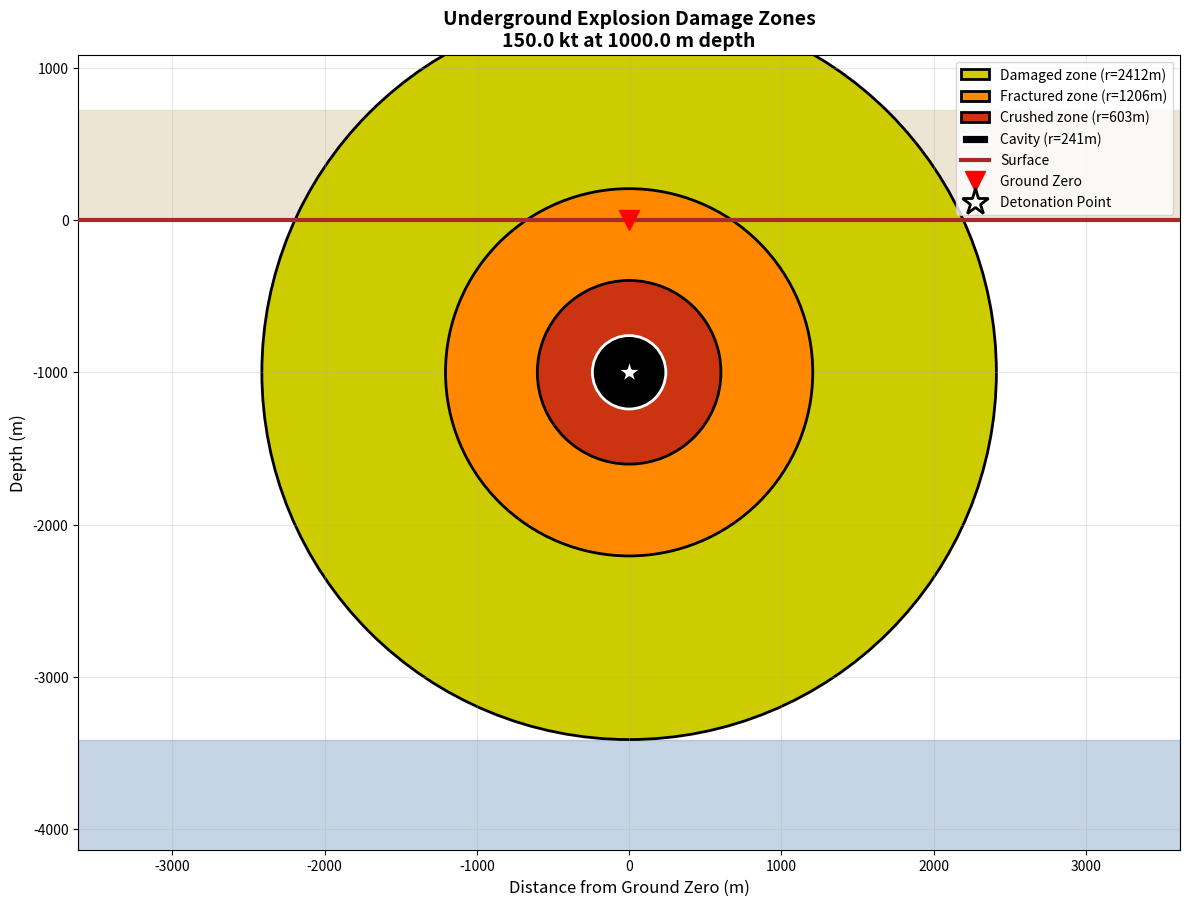
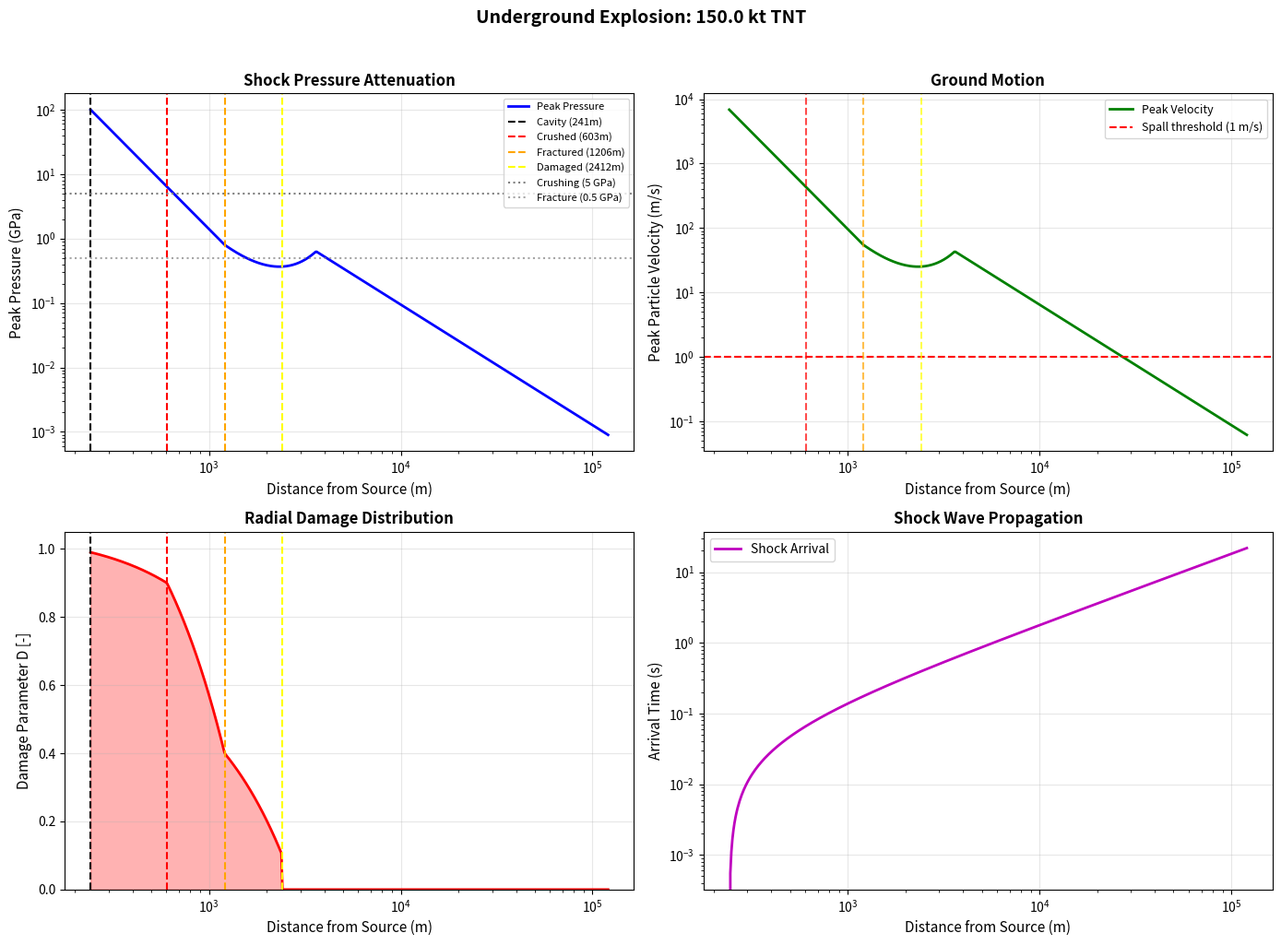
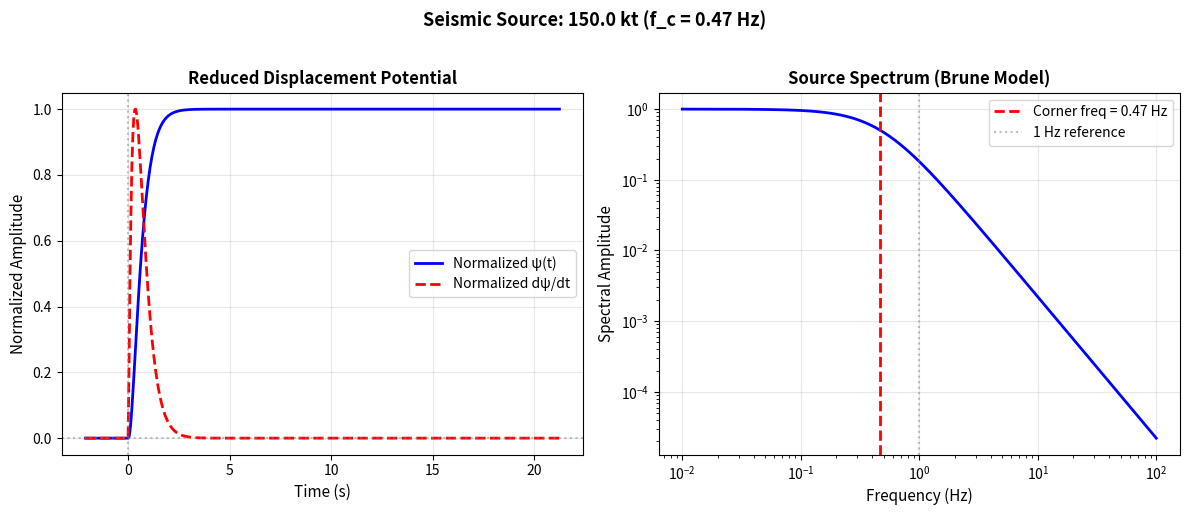
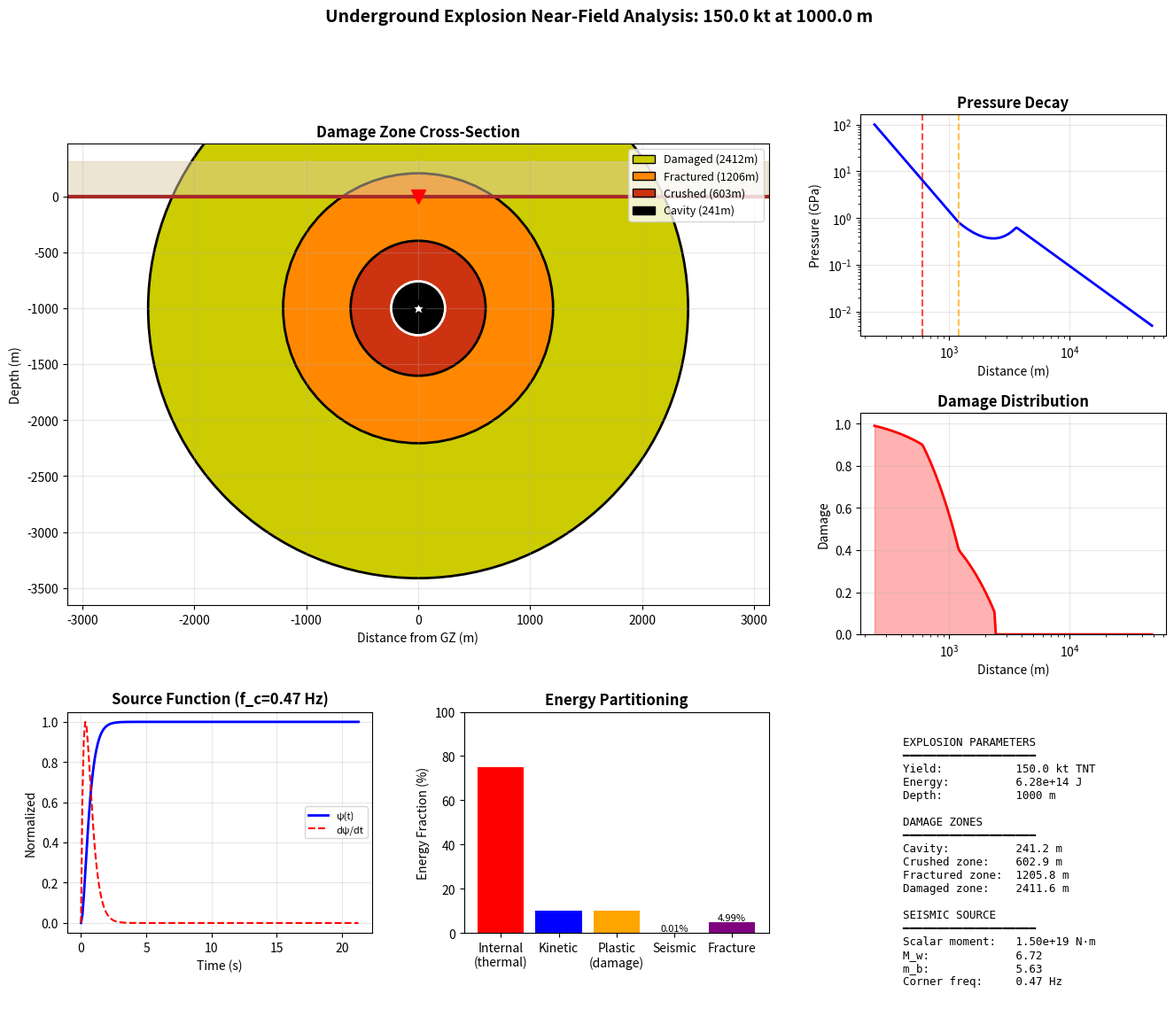

Here is the Python script that generated these plots, in order:
#!/usr/bin/env python3
"""
Run Underground Explosion Near-Field Example and Generate Visualizations

This script demonstrates near-field deformation effects for underground
explosions including cavity formation, damage zones, and seismic wave generation.

Physical basis: NTS empirical relations, published literature
References: CRAM3D methodology, Mueller-Murphy (1971), Terhune et al. (1977)

Usage:
    python run_explosion_example.py [--yield YIELD_KT] [--depth DEPTH_M]
    
Example:
    python run_explosion_example.py --yield 150 --depth 1000
"""

import numpy as np
import matplotlib.pyplot as plt
from matplotlib.patches import Circle, Wedge
from matplotlib.colors import LinearSegmentedColormap
import argparse
import os
import sys

# Physical constants
JOULES_PER_KT = 4.184e12

def compute_cavity_radius(yield_kt, density=2650.0):
    """
    Compute cavity radius using NTS empirical scaling.
    R_c = 55 * W^0.295 * (ρ/2.65)^(-1/3.4)
    """
    rho_ratio = density / 2650.0
    return 55.0 * (yield_kt ** 0.295) * (rho_ratio ** (-1.0/3.4))

def compute_zone_radii(cavity_radius):
    """Compute damage zone radii from cavity radius."""
    return {
        'cavity': cavity_radius,
        'crushed': 2.5 * cavity_radius,
        'fractured': 5.0 * cavity_radius,
        'damaged': 10.0 * cavity_radius
    }

def shock_pressure(r, r0, P0, n_strong=3.0, n_weak=1.87, r_transition=None):
    """
    Compute peak shock pressure at distance r.
    P(r) = P0 * (r0/r)^n with transition from strong to weak shock.
    """
    if r_transition is None:
        r_transition = 5.0 * r0
    
    if r < r0:
        return P0
    
    if r < r_transition:
        n = n_strong
    else:
        # Smooth transition
        f = min(1.0, (r - r_transition) / (2.0 * r_transition))
        n = n_strong + (n_weak - n_strong) * f
    
    return P0 * (r0 / r) ** n

def compute_damage_profile(r, zones):
    """Compute damage at radius r based on zone boundaries."""
    R_c = zones['cavity']
    R_cr = zones['crushed']
    R_fr = zones['fractured']
    R_dm = zones['damaged']
    
    if r < R_c:
        return 1.0  # Cavity
    elif r < R_cr:
        return 0.9 + 0.09 * (1.0 - (r - R_c) / (R_cr - R_c))
    elif r < R_fr:
        return 0.4 + 0.5 * (1.0 - (r - R_cr) / (R_fr - R_cr))
    elif r < R_dm:
        return 0.1 + 0.3 * (1.0 - (r - R_fr) / (R_dm - R_fr))
    else:
        return 0.0

def compute_seismic_moment(yield_kt, density=2650.0, vp=5500.0):
    """
    Compute scalar seismic moment using empirical relation.
    log10(M0) ≈ 17.0 + log10(W_kt) for contained tests.
    """
    return 10.0 ** (17.0 + np.log10(yield_kt))

def moment_magnitude(M0):
    """Convert scalar moment to moment magnitude."""
    return (np.log10(M0) - 9.1) / 1.5

def body_wave_magnitude(yield_kt):
    """Compute body wave magnitude mb from yield."""
    return 4.0 + 0.75 * np.log10(yield_kt)

def rdp_source_time_function(t, corner_freq, overshoot=1.2):
    """
    Compute RDP (Reduced Displacement Potential) source time function.
    Brune omega-squared model.
    """
    tau = 1.0 / (2.0 * np.pi * corner_freq)
    t_norm = t / tau
    
    if isinstance(t, np.ndarray):
        psi = np.zeros_like(t)
        mask = t > 0
        psi[mask] = (1.0 - (1.0 + t_norm[mask]) * np.exp(-t_norm[mask])) * overshoot
        
        psi_dot = np.zeros_like(t)
        psi_dot[mask] = t_norm[mask] * np.exp(-t_norm[mask]) * overshoot / tau
        
        return psi, psi_dot
    else:
        if t <= 0:
            return 0.0, 0.0
        psi = (1.0 - (1.0 + t_norm) * np.exp(-t_norm)) * overshoot
        psi_dot = t_norm * np.exp(-t_norm) * overshoot / tau
        return psi, psi_dot

def create_damage_zone_plot(zones, depth, yield_kt, save_path=None):
    """Create a cross-section visualization of damage zones."""
    fig, ax = plt.subplots(figsize=(12, 10))
    
    R_dm = zones['damaged']
    extent = 1.5 * R_dm
    
    # Colors for zones
    colors = {
        'intact': '#4477AA',
        'damaged': '#CCCC00',
        'fractured': '#FF8800',
        'crushed': '#CC3311',
        'cavity': '#000000'
    }
    
    # Draw zones as filled circles (from outside in)
    ax.add_patch(Circle((0, -depth), zones['damaged'], 
                        fc=colors['damaged'], ec='black', lw=2, zorder=1,
                        label=f"Damaged zone (r={zones['damaged']:.0f}m)"))
    ax.add_patch(Circle((0, -depth), zones['fractured'], 
                        fc=colors['fractured'], ec='black', lw=2, zorder=2,
                        label=f"Fractured zone (r={zones['fractured']:.0f}m)"))
    ax.add_patch(Circle((0, -depth), zones['crushed'], 
                        fc=colors['crushed'], ec='black', lw=2, zorder=3,
                        label=f"Crushed zone (r={zones['crushed']:.0f}m)"))
    ax.add_patch(Circle((0, -depth), zones['cavity'], 
                        fc=colors['cavity'], ec='white', lw=2, zorder=4,
                        label=f"Cavity (r={zones['cavity']:.0f}m)"))
    
    # Surface line
    ax.axhline(y=0, color='brown', lw=3, zorder=5, label='Surface')
    
    # Fill above surface
    ax.fill_between([-extent, extent], [0, 0], [0.2*extent, 0.2*extent], 
                   color='#DDCCAA', zorder=0, alpha=0.5)
    
    # Fill below damaged zone
    ax.fill_between([-extent, extent], 
                   [-depth - R_dm, -depth - R_dm],
                   [-depth - 1.5*R_dm, -depth - 1.5*R_dm],
                   color=colors['intact'], zorder=0, alpha=0.3)
    
    # Ground zero marker
    ax.plot(0, 0, 'v', color='red', markersize=15, zorder=10, label='Ground Zero')
    ax.plot(0, -depth, '*', color='white', markersize=20, zorder=10, 
            markeredgecolor='black', markeredgewidth=2, label='Detonation Point')
    
    # Labels
    ax.set_xlabel('Distance from Ground Zero (m)', fontsize=12)
    ax.set_ylabel('Depth (m)', fontsize=12)
    ax.set_title(f'Underground Explosion Damage Zones\n{yield_kt} kt at {depth} m depth', 
                fontsize=14, fontweight='bold')
    
    ax.set_xlim(-extent, extent)
    ax.set_ylim(-depth - 1.3*R_dm, 0.3*extent)
    ax.set_aspect('equal')
    ax.grid(True, alpha=0.3)
    ax.legend(loc='upper right', fontsize=10)
    
    plt.tight_layout()
    
    if save_path:
        plt.savefig(save_path, dpi=150, bbox_inches='tight')
        print(f"  Saved: {save_path}")
    
    return fig, ax

def create_pressure_attenuation_plot(zones, yield_kt, density=2650.0, vp=5500.0, 
                                     save_path=None):
    """Create shock pressure attenuation plot."""
    fig, axes = plt.subplots(2, 2, figsize=(14, 10))
    
    R_c = zones['cavity']
    P0 = 100.0e9  # 100 GPa initial
    
    # Distance array
    r = np.logspace(np.log10(R_c), np.log10(50 * zones['damaged']), 500)
    
    # Compute pressure, velocity, damage
    P = np.array([shock_pressure(ri, R_c, P0) for ri in r])
    v = P / (density * vp)  # Particle velocity
    D = np.array([compute_damage_profile(ri, zones) for ri in r])
    
    # Arrival time (approximate)
    t_arr = (r - R_c) / vp
    
    # Plot 1: Pressure attenuation
    ax = axes[0, 0]
    ax.loglog(r, P / 1e9, 'b-', lw=2, label='Peak Pressure')
    
    # Mark zones
    for name, radius, color in [('Cavity', zones['cavity'], 'black'),
                                ('Crushed', zones['crushed'], 'red'),
                                ('Fractured', zones['fractured'], 'orange'),
                                ('Damaged', zones['damaged'], 'yellow')]:
        ax.axvline(radius, color=color, ls='--', lw=1.5, label=f'{name} ({radius:.0f}m)')
    
    # Pressure thresholds
    ax.axhline(5.0, color='gray', ls=':', label='Crushing (5 GPa)')
    ax.axhline(0.5, color='gray', ls=':', alpha=0.7, label='Fracture (0.5 GPa)')
    
    ax.set_xlabel('Distance from Source (m)', fontsize=11)
    ax.set_ylabel('Peak Pressure (GPa)', fontsize=11)
    ax.set_title('Shock Pressure Attenuation', fontsize=12, fontweight='bold')
    ax.legend(fontsize=8, loc='upper right')
    ax.grid(True, alpha=0.3)
    
    # Plot 2: Particle velocity
    ax = axes[0, 1]
    ax.loglog(r, v, 'g-', lw=2, label='Peak Velocity')
    ax.axhline(1.0, color='red', ls='--', label='Spall threshold (1 m/s)')
    
    for name, radius, color in [('Crushed', zones['crushed'], 'red'),
                                ('Fractured', zones['fractured'], 'orange'),
                                ('Damaged', zones['damaged'], 'yellow')]:
        ax.axvline(radius, color=color, ls='--', lw=1.5, alpha=0.7)
    
    ax.set_xlabel('Distance from Source (m)', fontsize=11)
    ax.set_ylabel('Peak Particle Velocity (m/s)', fontsize=11)
    ax.set_title('Ground Motion', fontsize=12, fontweight='bold')
    ax.legend(fontsize=9)
    ax.grid(True, alpha=0.3)
    
    # Plot 3: Damage distribution
    ax = axes[1, 0]
    ax.semilogx(r, D, 'r-', lw=2)
    ax.fill_between(r, 0, D, alpha=0.3, color='red')
    
    for name, radius, color in [('Cavity', zones['cavity'], 'black'),
                                ('Crushed', zones['crushed'], 'red'),
                                ('Fractured', zones['fractured'], 'orange'),
                                ('Damaged', zones['damaged'], 'yellow')]:
        ax.axvline(radius, color=color, ls='--', lw=1.5)
    
    ax.set_xlabel('Distance from Source (m)', fontsize=11)
    ax.set_ylabel('Damage Parameter D [-]', fontsize=11)
    ax.set_title('Radial Damage Distribution', fontsize=12, fontweight='bold')
    ax.set_ylim(0, 1.05)
    ax.grid(True, alpha=0.3)
    
    # Plot 4: Arrival time
    ax = axes[1, 1]
    ax.loglog(r, t_arr, 'm-', lw=2, label='Shock Arrival')
    ax.set_xlabel('Distance from Source (m)', fontsize=11)
    ax.set_ylabel('Arrival Time (s)', fontsize=11)
    ax.set_title('Shock Wave Propagation', fontsize=12, fontweight='bold')
    ax.legend()
    ax.grid(True, alpha=0.3)
    
    fig.suptitle(f'Underground Explosion: {yield_kt} kt TNT', 
                fontsize=14, fontweight='bold', y=1.02)
    plt.tight_layout()
    
    if save_path:
        plt.savefig(save_path, dpi=150, bbox_inches='tight')
        print(f"  Saved: {save_path}")
    
    return fig, axes

def create_source_time_function_plot(yield_kt, save_path=None):
    """Create seismic source time function plot."""
    fig, axes = plt.subplots(1, 2, figsize=(12, 5))
    
    # Corner frequency from yield
    corner_freq = 2.5 * (yield_kt ** (-1.0/3.0))
    
    # Time array
    duration = 10.0 / corner_freq
    t = np.linspace(-0.1 * duration, duration, 500)
    
    # Compute source time function
    psi, psi_dot = rdp_source_time_function(t, corner_freq)
    
    # Normalize for plotting
    psi_norm = psi / np.max(psi) if np.max(psi) > 0 else psi
    psi_dot_norm = psi_dot / np.max(np.abs(psi_dot)) if np.max(np.abs(psi_dot)) > 0 else psi_dot
    
    # Plot 1: RDP and its derivative
    ax = axes[0]
    ax.plot(t, psi_norm, 'b-', lw=2, label='Normalized ψ(t)')
    ax.plot(t, psi_dot_norm, 'r--', lw=2, label='Normalized dψ/dt')
    ax.axvline(0, color='gray', ls=':', alpha=0.5)
    ax.axhline(0, color='gray', ls=':', alpha=0.5)
    
    ax.set_xlabel('Time (s)', fontsize=11)
    ax.set_ylabel('Normalized Amplitude', fontsize=11)
    ax.set_title('Reduced Displacement Potential', fontsize=12, fontweight='bold')
    ax.legend()
    ax.grid(True, alpha=0.3)
    
    # Plot 2: Frequency spectrum
    ax = axes[1]
    f = np.logspace(-2, 2, 500)
    omega = 2 * np.pi * f
    omega_c = 2 * np.pi * corner_freq
    
    # Brune spectrum: 1 / (1 + (ω/ωc)²)
    spectrum = 1.0 / (1.0 + (omega / omega_c) ** 2)
    
    ax.loglog(f, spectrum, 'b-', lw=2)
    ax.axvline(corner_freq, color='red', ls='--', lw=2, 
              label=f'Corner freq = {corner_freq:.2f} Hz')
    ax.axvline(1.0, color='gray', ls=':', alpha=0.5, label='1 Hz reference')
    
    ax.set_xlabel('Frequency (Hz)', fontsize=11)
    ax.set_ylabel('Spectral Amplitude', fontsize=11)
    ax.set_title('Source Spectrum (Brune Model)', fontsize=12, fontweight='bold')
    ax.legend()
    ax.grid(True, alpha=0.3)
    
    fig.suptitle(f'Seismic Source: {yield_kt} kt (f_c = {corner_freq:.2f} Hz)', 
                fontsize=13, fontweight='bold', y=1.02)
    plt.tight_layout()
    
    if save_path:
        plt.savefig(save_path, dpi=150, bbox_inches='tight')
        print(f"  Saved: {save_path}")
    
    return fig, axes

def create_summary_plot(yield_kt, depth, zones, save_path=None):
    """Create comprehensive summary visualization."""
    fig = plt.figure(figsize=(16, 12))
    
    # Seismic parameters
    M0 = compute_seismic_moment(yield_kt)
    Mw = moment_magnitude(M0)
    mb = body_wave_magnitude(yield_kt)
    fc = 2.5 * (yield_kt ** (-1.0/3.0))
    energy = yield_kt * JOULES_PER_KT
    
    # Create subplots
    gs = fig.add_gridspec(3, 3, hspace=0.35, wspace=0.3)
    
    # Plot 1: Damage zones (large)
    ax1 = fig.add_subplot(gs[0:2, 0:2])
    
    R_dm = zones['damaged']
    extent = 1.3 * R_dm
    
    # Draw zones
    colors = {'damaged': '#CCCC00', 'fractured': '#FF8800', 
              'crushed': '#CC3311', 'cavity': '#000000'}
    
    ax1.add_patch(Circle((0, -depth), zones['damaged'], 
                         fc=colors['damaged'], ec='black', lw=2))
    ax1.add_patch(Circle((0, -depth), zones['fractured'], 
                         fc=colors['fractured'], ec='black', lw=2))
    ax1.add_patch(Circle((0, -depth), zones['crushed'], 
                         fc=colors['crushed'], ec='black', lw=2))
    ax1.add_patch(Circle((0, -depth), zones['cavity'], 
                         fc=colors['cavity'], ec='white', lw=2))
    
    ax1.axhline(0, color='brown', lw=3)
    ax1.fill_between([-extent, extent], [0, 0], [0.1*extent, 0.1*extent], 
                    color='#DDCCAA', alpha=0.5)
    
    ax1.plot(0, 0, 'rv', markersize=12)
    ax1.plot(0, -depth, 'w*', markersize=15, markeredgecolor='black', markeredgewidth=2)
    
    ax1.set_xlim(-extent, extent)
    ax1.set_ylim(-depth - 1.1*R_dm, 0.15*extent)
    ax1.set_aspect('equal')
    ax1.set_xlabel('Distance from GZ (m)')
    ax1.set_ylabel('Depth (m)')
    ax1.set_title('Damage Zone Cross-Section', fontweight='bold')
    ax1.grid(True, alpha=0.3)
    
    # Legend for zones
    legend_elements = [plt.Rectangle((0,0), 1, 1, fc=c, ec='black') 
                       for c in colors.values()]
    ax1.legend(legend_elements, 
              [f'Damaged ({zones["damaged"]:.0f}m)',
               f'Fractured ({zones["fractured"]:.0f}m)',
               f'Crushed ({zones["crushed"]:.0f}m)',
               f'Cavity ({zones["cavity"]:.0f}m)'],
              loc='upper right', fontsize=9)
    
    # Plot 2: Pressure attenuation
    ax2 = fig.add_subplot(gs[0, 2])
    
    R_c = zones['cavity']
    r = np.logspace(np.log10(R_c), np.log10(20*R_dm), 200)
    P = np.array([shock_pressure(ri, R_c, 100e9) for ri in r])
    
    ax2.loglog(r, P/1e9, 'b-', lw=2)
    ax2.axvline(zones['crushed'], color='red', ls='--', alpha=0.7)
    ax2.axvline(zones['fractured'], color='orange', ls='--', alpha=0.7)
    ax2.set_xlabel('Distance (m)')
    ax2.set_ylabel('Pressure (GPa)')
    ax2.set_title('Pressure Decay', fontweight='bold')
    ax2.grid(True, alpha=0.3)
    
    # Plot 3: Damage profile
    ax3 = fig.add_subplot(gs[1, 2])
    
    D = np.array([compute_damage_profile(ri, zones) for ri in r])
    ax3.semilogx(r, D, 'r-', lw=2)
    ax3.fill_between(r, 0, D, alpha=0.3, color='red')
    ax3.set_xlabel('Distance (m)')
    ax3.set_ylabel('Damage')
    ax3.set_ylim(0, 1.05)
    ax3.set_title('Damage Distribution', fontweight='bold')
    ax3.grid(True, alpha=0.3)
    
    # Plot 4: Source time function
    ax4 = fig.add_subplot(gs[2, 0])
    
    duration = 10.0 / fc
    t = np.linspace(0, duration, 200)
    psi, psi_dot = rdp_source_time_function(t, fc)
    psi_norm = psi / np.max(psi) if np.max(psi) > 0 else psi
    psi_dot_norm = psi_dot / np.max(np.abs(psi_dot)) if np.max(np.abs(psi_dot)) > 0 else psi_dot
    
    ax4.plot(t, psi_norm, 'b-', lw=2, label='ψ(t)')
    ax4.plot(t, psi_dot_norm, 'r--', lw=1.5, label='dψ/dt')
    ax4.set_xlabel('Time (s)')
    ax4.set_ylabel('Normalized')
    ax4.set_title(f'Source Function (f_c={fc:.2f} Hz)', fontweight='bold')
    ax4.legend(fontsize=8)
    ax4.grid(True, alpha=0.3)
    
    # Plot 5: Energy partitioning (bar chart)
    ax5 = fig.add_subplot(gs[2, 1])
    
    categories = ['Internal\n(thermal)', 'Kinetic', 'Plastic\n(damage)', 'Seismic', 'Fracture']
    # Approximate energy partitioning
    fractions = [75, 10, 10, 0.01, 4.99]
    
    bars = ax5.bar(categories, fractions, color=['red', 'blue', 'orange', 'green', 'purple'])
    ax5.set_ylabel('Energy Fraction (%)')
    ax5.set_title('Energy Partitioning', fontweight='bold')
    ax5.set_ylim(0, 100)
    
    # Annotate small bars
    for bar, frac in zip(bars, fractions):
        if frac < 5:
            ax5.annotate(f'{frac:.2f}%', xy=(bar.get_x() + bar.get_width()/2, bar.get_height()),
                        ha='center', va='bottom', fontsize=8)
    
    # Plot 6: Summary text
    ax6 = fig.add_subplot(gs[2, 2])
    ax6.axis('off')
    
    summary = f"""
    EXPLOSION PARAMETERS
    ━━━━━━━━━━━━━━━━━━━━
    Yield:           {yield_kt:.1f} kt TNT
    Energy:          {energy:.2e} J
    Depth:           {depth:.0f} m
    
    DAMAGE ZONES
    ━━━━━━━━━━━━━━━━━━━━
    Cavity:          {zones['cavity']:.1f} m
    Crushed zone:    {zones['crushed']:.1f} m
    Fractured zone:  {zones['fractured']:.1f} m
    Damaged zone:    {zones['damaged']:.1f} m
    
    SEISMIC SOURCE
    ━━━━━━━━━━━━━━━━━━━━
    Scalar moment:   {M0:.2e} N·m
    M_w:             {Mw:.2f}
    m_b:             {mb:.2f}
    Corner freq:     {fc:.2f} Hz
    """
    
    ax6.text(0.05, 0.95, summary, transform=ax6.transAxes, 
            fontfamily='monospace', fontsize=9,
            verticalalignment='top')
    
    fig.suptitle(f'Underground Explosion Near-Field Analysis: {yield_kt} kt at {depth} m', 
                fontsize=14, fontweight='bold', y=0.98)
    
    plt.tight_layout()
    
    if save_path:
        plt.savefig(save_path, dpi=150, bbox_inches='tight')
        print(f"  Saved: {save_path}")
    
    return fig

def main():
    parser = argparse.ArgumentParser(
        description='Run Underground Explosion Near-Field Example')
    parser.add_argument('--yield', '-y', type=float, default=150.0,
                       dest='yield_kt', help='Yield in kilotons (default: 150)')
    parser.add_argument('--depth', '-d', type=float, default=1000.0,
                       help='Depth of burial in meters (default: 1000)')
    parser.add_argument('--output-dir', '-o', type=str, default='.',
                       help='Output directory for plots')
    parser.add_argument('--no-show', action='store_true',
                       help='Do not display plots interactively')
    
    args = parser.parse_args()
    
    # Create output directory
    os.makedirs(args.output_dir, exist_ok=True)
    
    # Print header
    print("=" * 70)
    print("  Underground Explosion Near-Field Simulation")
    print("  Damage Zones and Seismic Wave Generation")
    print("=" * 70)
    print()
    
    # Compute parameters
    print(f"Configuration:")
    print(f"  Yield:  {args.yield_kt} kt TNT")
    print(f"  Depth:  {args.depth} m")
    print()
    
    # Compute cavity and zones
    cavity_radius = compute_cavity_radius(args.yield_kt)
    zones = compute_zone_radii(cavity_radius)
    
    print("Computed Zone Radii (NTS empirical scaling):")
    print(f"  Cavity radius:     {zones['cavity']:.1f} m")
    print(f"  Crushed zone:      {zones['crushed']:.1f} m")
    print(f"  Fractured zone:    {zones['fractured']:.1f} m")
    print(f"  Damaged zone:      {zones['damaged']:.1f} m")
    print()
    
    # Seismic source
    M0 = compute_seismic_moment(args.yield_kt)
    Mw = moment_magnitude(M0)
    mb = body_wave_magnitude(args.yield_kt)
    fc = 2.5 * (args.yield_kt ** (-1.0/3.0))
    
    print("Seismic Source Parameters:")
    print(f"  Scalar moment:     {M0:.2e} N·m")
    print(f"  Moment magnitude:  Mw {Mw:.2f}")
    print(f"  Body wave mag:     mb {mb:.2f}")
    print(f"  Corner frequency:  {fc:.2f} Hz")
    print()
    
    # Generate plots
    print("Generating visualizations...")
    
    base = os.path.join(args.output_dir, f'explosion_{args.yield_kt:.0f}kt')
    
    # Zone plot
    create_damage_zone_plot(zones, args.depth, args.yield_kt,
                           save_path=f'{base}_zones.png')
    
    # Attenuation plot
    create_pressure_attenuation_plot(zones, args.yield_kt,
                                     save_path=f'{base}_attenuation.png')
    
    # Source time function
    create_source_time_function_plot(args.yield_kt,
                                     save_path=f'{base}_source.png')
    
    # Summary
    create_summary_plot(args.yield_kt, args.depth, zones,
                       save_path=f'{base}_summary.png')
    
    print()
    print("=" * 70)
    print("  Complete!")
    print("=" * 70)
    print()
    print(f"Output files in: {args.output_dir}")
    print(f"  {base}_zones.png      - Damage zone cross-section")
    print(f"  {base}_attenuation.png - Shock attenuation curves")
    print(f"  {base}_source.png      - Seismic source function")
    print(f"  {base}_summary.png     - Complete summary")
    print()
    
    if not args.no_show:
        print("Displaying plots... (close windows to exit)")
        plt.show()

if __name__ == '__main__':
    main()
